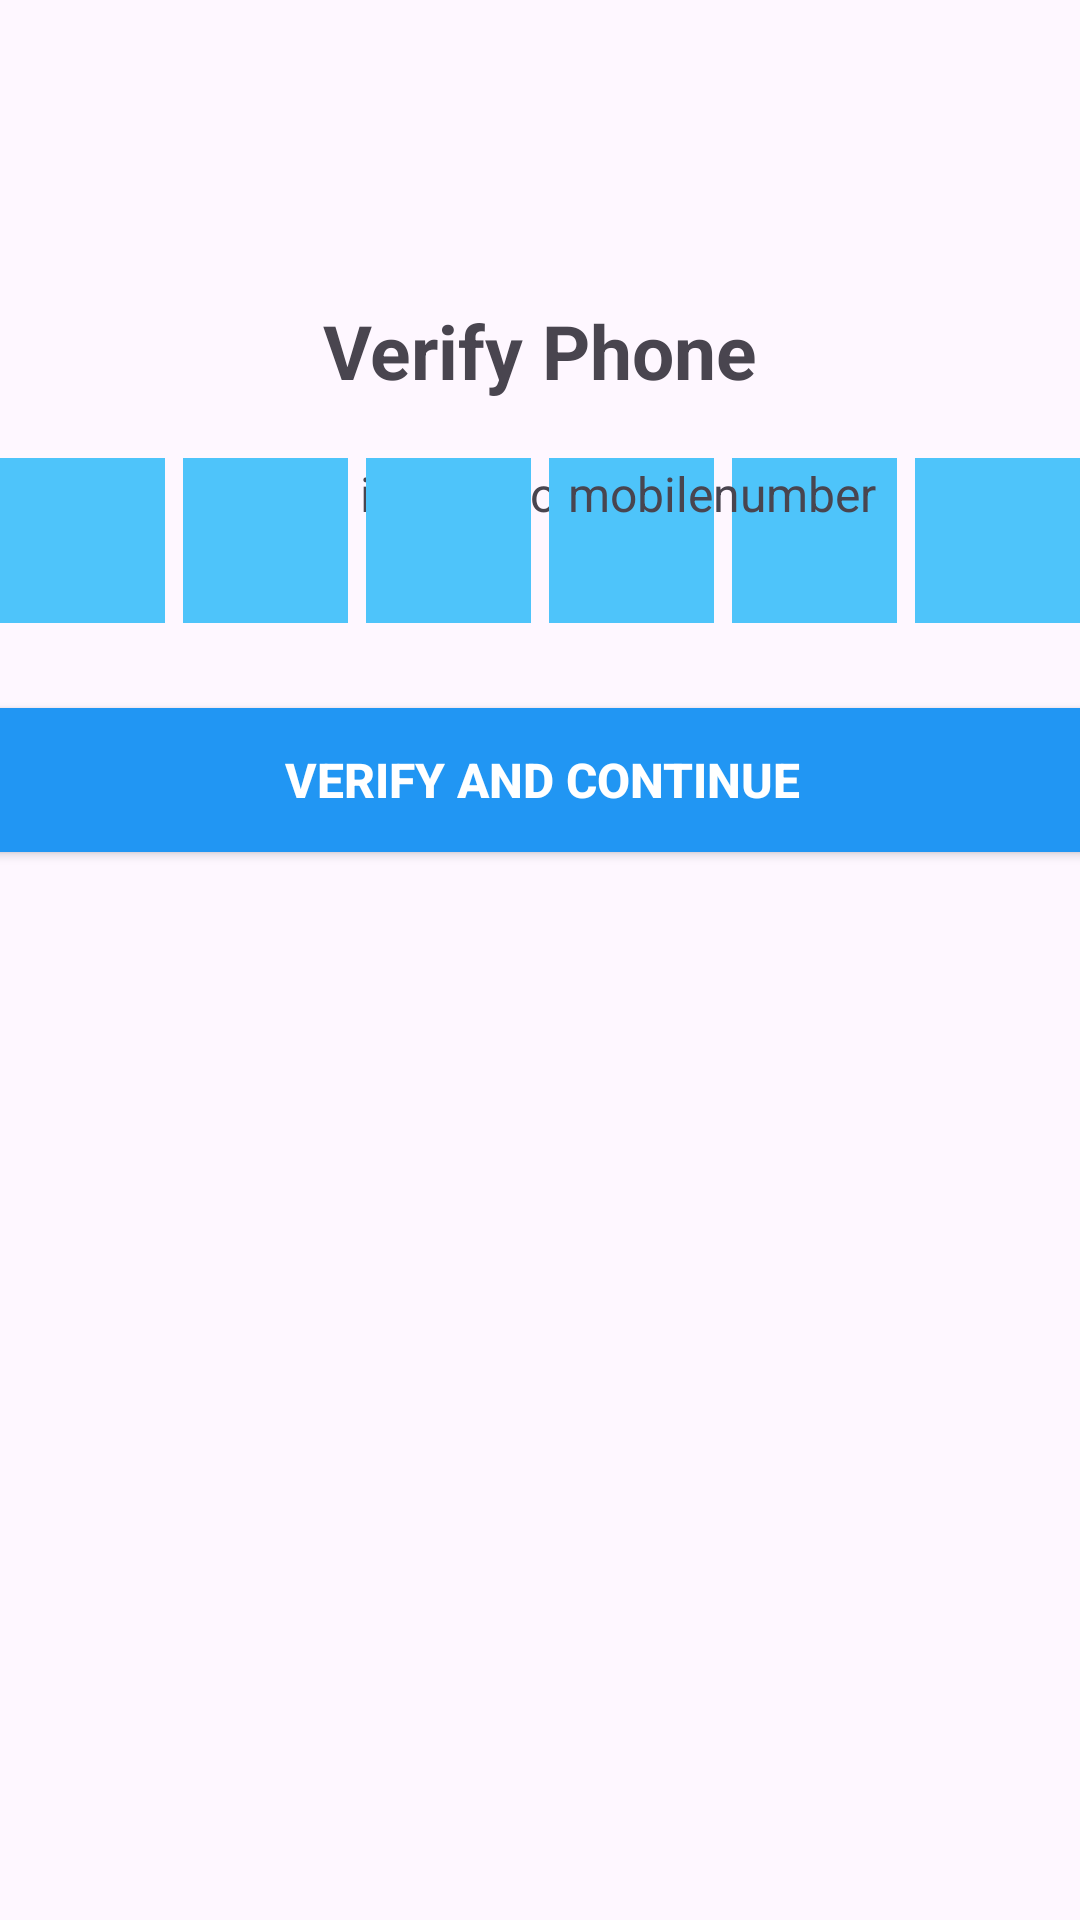

Layout XML and referenced resources for this Android screen:
<!-- AndroidManifest.xml: application theme Theme.Internshala -->
<!-- res/layout/activity_verifyphonenumber.xml -->
<?xml version="1.0" encoding="utf-8"?>
<androidx.constraintlayout.widget.ConstraintLayout xmlns:android="http://schemas.android.com/apk/res/android"
    xmlns:app="http://schemas.android.com/apk/res-auto"
    xmlns:tools="http://schemas.android.com/tools"
    android:layout_width="match_parent"
    android:layout_height="match_parent"
    tools:context=".Verifyphonenumber">

    <TextView
        android:id="@+id/textView6"
        android:layout_width="wrap_content"
        android:layout_height="wrap_content"
        android:layout_marginTop="100dp"
        android:text="Verify Phone"
        android:textSize="25sp"
        android:textStyle="bold"
        app:layout_constraintEnd_toEndOf="parent"
        app:layout_constraintStart_toStartOf="parent"
        app:layout_constraintTop_toTopOf="parent" />

    <TextView
        android:id="@+id/textView7"
        android:layout_width="wrap_content"
        android:layout_height="wrap_content"
        android:layout_marginTop="20dp"
        android:text="Code is sent to"
        android:textSize="16sp"
        app:layout_constraintEnd_toEndOf="@+id/textView6"
        app:layout_constraintHorizontal_bias="0.542"
        app:layout_constraintStart_toStartOf="parent"
        app:layout_constraintTop_toBottomOf="@+id/textView6" />

    <LinearLayout
        android:id="@+id/linearLayout2"
        android:layout_width="wrap_content"
        android:layout_height="wrap_content"
        android:layout_marginBottom="280dp"
        android:orientation="horizontal"
        app:layout_constraintBottom_toBottomOf="parent"
        app:layout_constraintEnd_toEndOf="parent"
        app:layout_constraintStart_toStartOf="parent"
        app:layout_constraintTop_toTopOf="parent">

        <EditText
            android:id="@+id/editTextText8"
            android:layout_width="55dp"
            android:layout_height="55dp"
            android:layout_weight="1"
            android:background="@drawable/otpedittext"
            android:textAlignment="center"
            android:textSize="16sp"
            android:textStyle="bold"
            android:maxLength="1"
            android:inputType="number" />

        <EditText
            android:id="@+id/editTextText9"
            android:layout_width="55dp"
            android:layout_height="55dp"
            android:layout_marginStart="6dp"
            android:layout_weight="1"
            android:background="@drawable/otpedittext"
            android:textAlignment="center"
            android:maxLength="1"
            android:textSize="16sp"
            android:textStyle="bold"
            android:inputType="number" />

        <EditText
            android:id="@+id/editTextText10"
            android:layout_width="55dp"
            android:layout_height="55dp"
            android:layout_marginStart="6dp"
            android:layout_weight="1"
            android:textAlignment="center"
            android:textSize="16sp"
            android:textStyle="bold"
            android:background="@drawable/otpedittext"

            android:maxLength="1"
            android:inputType="number" />

        <EditText
            android:id="@+id/editTextText11"
            android:layout_width="55dp"
            android:layout_height="55dp"
            android:layout_marginStart="6dp"
            android:layout_weight="1"
            android:textAlignment="center"
            android:textSize="16sp"
            android:textStyle="bold"
            android:background="@drawable/otpedittext"
            android:maxLength="1"
            android:inputType="number" />

        <EditText
            android:id="@+id/editTextText12"
            android:layout_width="55dp"
            android:layout_height="55dp"
            android:layout_marginStart="6dp"
            android:layout_weight="1"
            android:textSize="16sp"
            android:textStyle="bold"
            android:background="@drawable/otpedittext"
            android:ems="10"
            android:maxLength="1"
            android:textAlignment="center"
            android:inputType="number" />

        <EditText
            android:id="@+id/editTextText13"
            android:layout_width="55dp"
            android:layout_height="55dp"
            android:layout_marginStart="6dp"
            android:layout_weight="1"
            android:textSize="16sp"
            android:textStyle="bold"
            android:background="@drawable/otpedittext"
            android:textAlignment="center"
            android:maxLength="1"
            android:inputType="number" />
    </LinearLayout>

    <TextView
        android:id="@+id/mobilenumber"
        android:layout_width="wrap_content"
        android:layout_height="wrap_content"
        android:layout_marginTop="20dp"
        android:text="mobilenumber"
        android:textSize="16sp"
        app:layout_constraintEnd_toEndOf="parent"
        app:layout_constraintHorizontal_bias="0.051"
        app:layout_constraintStart_toEndOf="@+id/textView7"
        app:layout_constraintTop_toBottomOf="@+id/textView6" />

    <TextView
        android:id="@+id/textView11"
        android:layout_width="wrap_content"
        android:layout_height="wrap_content"
        android:layout_marginTop="16dp"
        android:text="Did'nt recieve a code?"
        app:layout_constraintBottom_toBottomOf="parent"
        app:layout_constraintEnd_toEndOf="parent"
        app:layout_constraintHorizontal_bias="0.235"
        app:layout_constraintStart_toStartOf="parent"
        app:layout_constraintTop_toBottomOf="@+id/linearLayout2"
        app:layout_constraintVertical_bias="0.033" />

    <TextView
        android:id="@+id/textView12"
        android:layout_width="wrap_content"
        android:layout_height="wrap_content"
        android:layout_marginTop="16dp"
        android:layout_marginBottom="288dp"
        android:text="Requestion Again"
        android:textStyle="normal|bold"
        app:layout_constraintBottom_toBottomOf="parent"
        app:layout_constraintEnd_toEndOf="parent"
        app:layout_constraintHorizontal_bias="0.051"
        app:layout_constraintStart_toEndOf="@+id/textView11"
        app:layout_constraintTop_toBottomOf="@+id/linearLayout2"
        app:layout_constraintVertical_bias="0.092" />

    <androidx.appcompat.widget.AppCompatButton
        android:id="@+id/verifybutton"
        android:layout_width="380dp"
        android:background="#2196F3"
        android:layout_height="wrap_content"
        android:layout_marginBottom="356dp"
        android:text="Verify and continue"
        android:textSize="16sp"
        android:textStyle="bold"
        android:textColor="@color/white"
        app:layout_constraintBottom_toBottomOf="parent"
        app:layout_constraintEnd_toEndOf="parent"
        app:layout_constraintHorizontal_bias="0.498"
        app:layout_constraintStart_toStartOf="parent" />
</androidx.constraintlayout.widget.ConstraintLayout>
<!-- resources referenced by this layout -->
<resources>
  <!-- drawable otpedittext (drawable) -->
  <?xml version="1.0" encoding="utf-8"?>
  <selector xmlns:android="http://schemas.android.com/apk/res/android">
  <item>
  <shape android:shape="rectangle">
      <solid android:color="#4EC4FA"></solid>
      <stroke android:color="#4EC4FA" android:width="2dp"/>
  
  </shape>
  
  
  </item>
  </selector>
  <style name="Theme.Internshala" parent="Base.Theme.Internshala" />
  <style name="Base.Theme.Internshala" parent="Theme.Material3.DayNight.NoActionBar">
          
          
      </style>
  <!-- not gathered from this repository: default colours our renderer supplied (Android Studio template values) -->
  <color name="white">#FFFFFFFF</color>
</resources>
